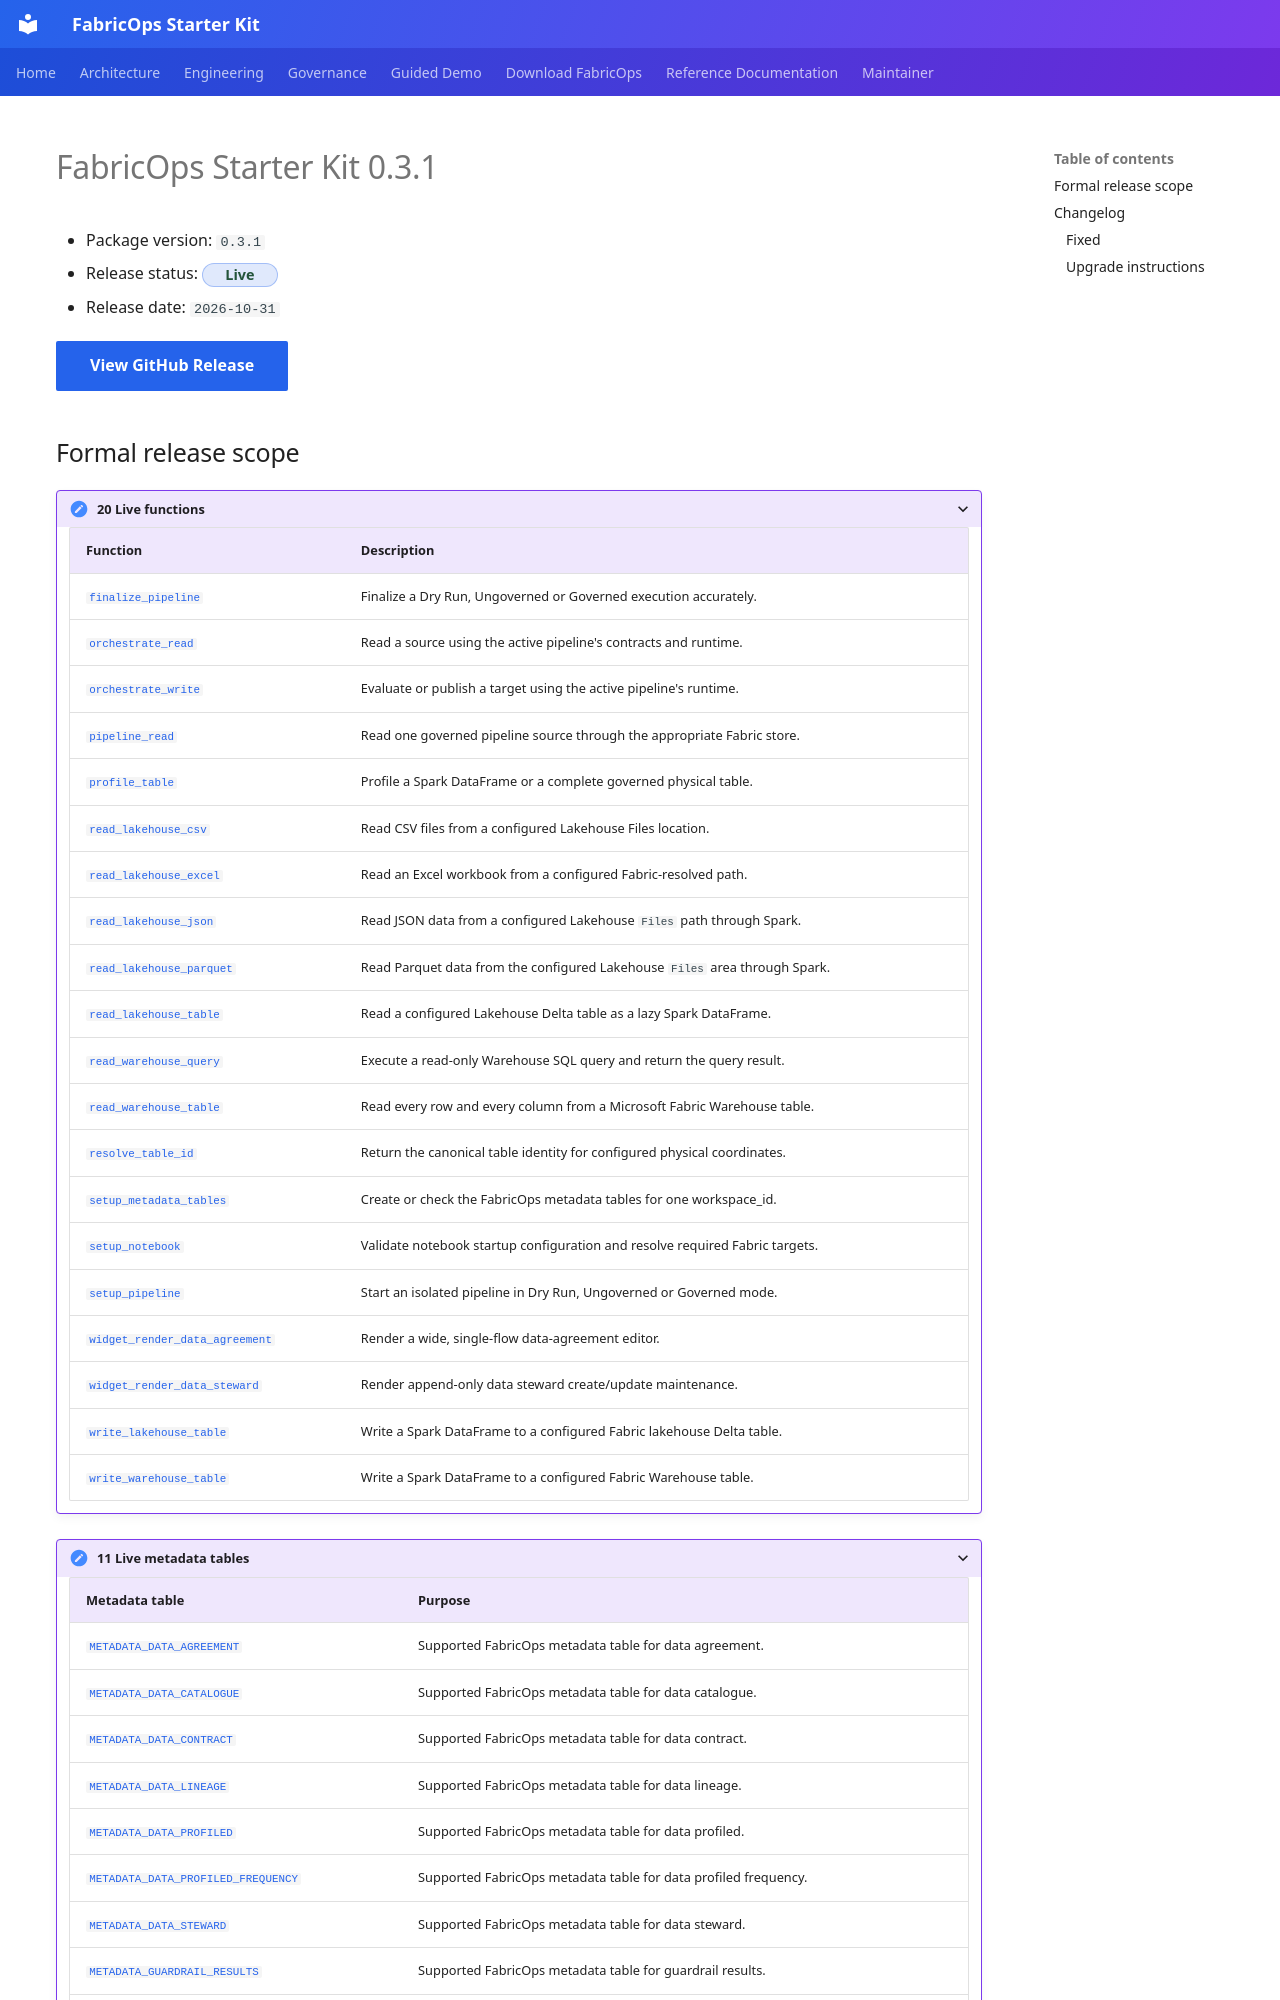

repository: Voycepeh/FabricOps-Starter-Kit · page: releases/0.3.1/index.html · generator: mkdocs

<!-- Generated file. Edit docs/releases/manifests/0.3.1.yml or the authoritative source metadata and regenerate. -->

# FabricOps Starter Kit 0.3.1

- Package version: `0.3.1`
- Release status: <span class="fabricops-release-status fabricops-release-status--live">Live</span>
- Release date: `2026-10-31`

<a class="md-button md-button--primary" href="https://github.com/Voycepeh/FabricOps-Starter-Kit/releases/tag/v0.3.1">
  View GitHub Release
</a>
